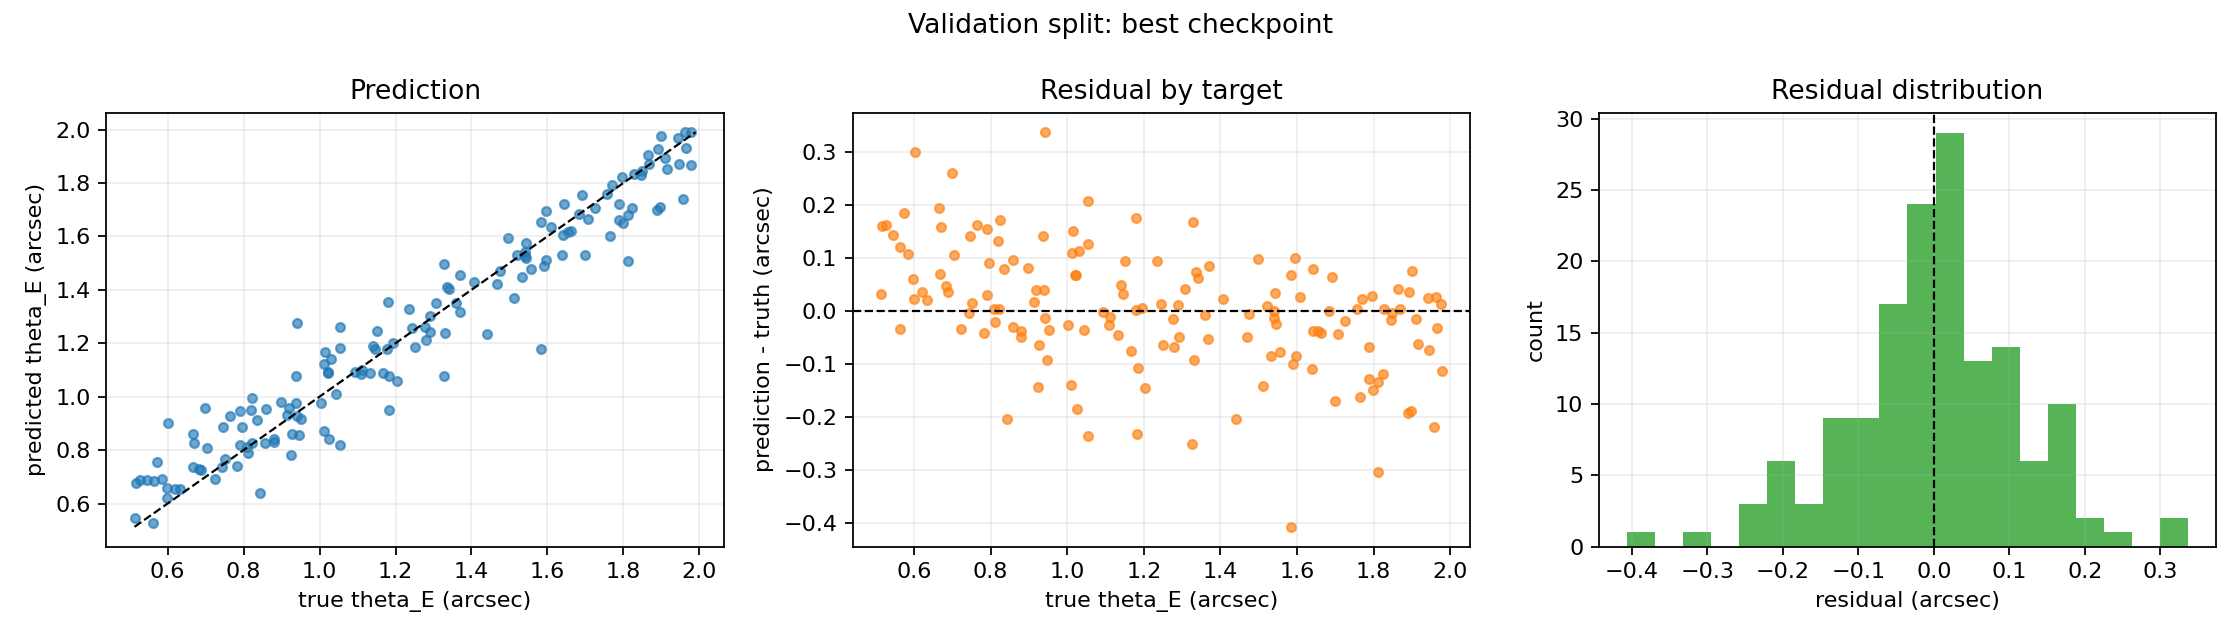

The table this chart was drawn from, first rows:
sample_id, theta_E_arcsec_true, theta_E_arcsec_predicted, residual_arcsec, absolute_error_arcsec, relative_error
sim-eng1000-v1-0013, 1.978, 1.866, -0.1124, 0.1124, 0.0568
sim-eng1000-v1-0023, 0.88, 0.8306, -0.04944, 0.04944, 0.05619
sim-eng1000-v1-0025, 1.847, 1.83, -0.01661, 0.01661, 0.008993
sim-eng1000-v1-0039, 0.5167, 0.677, 0.1604, 0.1604, 0.3104
sim-eng1000-v1-0042, 1.59, 1.491, -0.09959, 0.09959, 0.06262
sim-eng1000-v1-0060, 1.054, 0.8198, -0.2345, 0.2345, 0.2224
sim-eng1000-v1-0065, 1.183, 0.9516, -0.2309, 0.2309, 0.1953
sim-eng1000-v1-0092, 1.595, 1.695, 0.1002, 0.1002, 0.06285
sim-eng1000-v1-0095, 1.584, 1.652, 0.06815, 0.06815, 0.04303
sim-eng1000-v1-0112, 1.003, 0.9774, -0.02553, 0.02553, 0.02545
sim-eng1000-v1-0114, 1.054, 1.181, 0.1271, 0.1271, 0.1206
sim-eng1000-v1-0128, 1.244, 1.258, 0.01322, 0.01322, 0.01062
sim-eng1000-v1-0133, 1.813, 1.679, -0.1338, 0.1338, 0.07382
sim-eng1000-v1-0134, 0.5129, 0.5456, 0.03272, 0.03272, 0.0638
sim-eng1000-v1-0136, 1.021, 1.089, 0.06754, 0.06754, 0.06613
sim-eng1000-v1-0144, 1.823, 1.704, -0.119, 0.119, 0.06525
sim-eng1000-v1-0149, 0.8235, 0.9954, 0.1719, 0.1719, 0.2087
sim-eng1000-v1-0159, 1.77, 1.793, 0.02304, 0.02304, 0.01302
sim-eng1000-v1-0161, 0.6692, 0.8281, 0.1589, 0.1589, 0.2374
sim-eng1000-v1-0164, 0.9471, 0.8552, -0.09191, 0.09191, 0.09705
sim-eng1000-v1-0166, 0.8192, 0.9515, 0.1323, 0.1323, 0.1615
sim-eng1000-v1-0170, 0.9516, 0.9153, -0.0363, 0.0363, 0.03815
sim-eng1000-v1-0171, 0.8223, 0.8252, 0.002932, 0.002932, 0.003566
sim-eng1000-v1-0172, 1.542, 1.576, 0.0334, 0.0334, 0.02165
sim-eng1000-v1-0174, 1.943, 1.966, 0.02374, 0.02374, 0.01222
sim-eng1000-v1-0185, 0.8572, 0.8263, -0.0309, 0.0309, 0.03605
sim-eng1000-v1-0206, 1.541, 1.541, -0.0004314, 0.0004314, 0.0002799
sim-eng1000-v1-0207, 1.699, 1.53, -0.1694, 0.1694, 0.09969
sim-eng1000-v1-0209, 1.707, 1.663, -0.04335, 0.04335, 0.0254
sim-eng1000-v1-0221, 1.336, 1.41, 0.07411, 0.07411, 0.05549
sim-eng1000-v1-0225, 1.133, 1.087, -0.04591, 0.04591, 0.04053
sim-eng1000-v1-0233, 1.141, 1.191, 0.04967, 0.04967, 0.04352
sim-eng1000-v1-0234, 1.359, 1.351, -0.008165, 0.008165, 0.006009
sim-eng1000-v1-0241, 1.663, 1.622, -0.04084, 0.04084, 0.02456
sim-eng1000-v1-0242, 1.915, 1.853, -0.06177, 0.06177, 0.03225
sim-eng1000-v1-0246, 0.9386, 0.9777, 0.0391, 0.0391, 0.04166
sim-eng1000-v1-0255, 1.468, 1.42, -0.04845, 0.04845, 0.03299
sim-eng1000-v1-0260, 0.88, 0.8418, -0.03822, 0.03822, 0.04344
sim-eng1000-v1-0263, 1.957, 1.739, -0.2179, 0.2179, 0.1113
sim-eng1000-v1-0268, 0.9195, 0.9587, 0.03917, 0.03917, 0.04259
sim-eng1000-v1-0269, 0.7909, 0.9459, 0.155, 0.155, 0.196
sim-eng1000-v1-0276, 1.864, 1.905, 0.04126, 0.04126, 0.02214
sim-eng1000-v1-0281, 1.521, 1.531, 0.01035, 0.01035, 0.006804
sim-eng1000-v1-0292, 0.8431, 0.6407, -0.2024, 0.2024, 0.2401
sim-eng1000-v1-0300, 1.946, 1.873, -0.07347, 0.07347, 0.03775
sim-eng1000-v1-0305, 1.276, 1.261, -0.01545, 0.01545, 0.01211
sim-eng1000-v1-0319, 0.6667, 0.7361, 0.0694, 0.0694, 0.1041
sim-eng1000-v1-0323, 1.194, 1.201, 0.006197, 0.006197, 0.005188
sim-eng1000-v1-0326, 1.977, 1.99, 0.01256, 0.01256, 0.006353
sim-eng1000-v1-0327, 1.545, 1.521, -0.02375, 0.02375, 0.01538
sim-eng1000-v1-0331, 1.369, 1.315, -0.05336, 0.05336, 0.03899
sim-eng1000-v1-0333, 0.7235, 0.6902, -0.03331, 0.03331, 0.04603
sim-eng1000-v1-0339, 0.6826, 0.7304, 0.04785, 0.04785, 0.0701
sim-eng1000-v1-0357, 1.179, 1.18, 0.001134, 0.001134, 0.000962
sim-eng1000-v1-0359, 1.532, 1.447, -0.08525, 0.08525, 0.05565
sim-eng1000-v1-0361, 0.5622, 0.5282, -0.034, 0.034, 0.06047
sim-eng1000-v1-0387, 0.7646, 0.9275, 0.1629, 0.1629, 0.213
sim-eng1000-v1-0394, 1.022, 1.091, 0.06879, 0.06879, 0.06729
sim-eng1000-v1-0401, 0.7501, 0.7662, 0.01606, 0.01606, 0.02141
sim-eng1000-v1-0404, 1.892, 1.928, 0.03614, 0.03614, 0.0191
... 90 more rows
